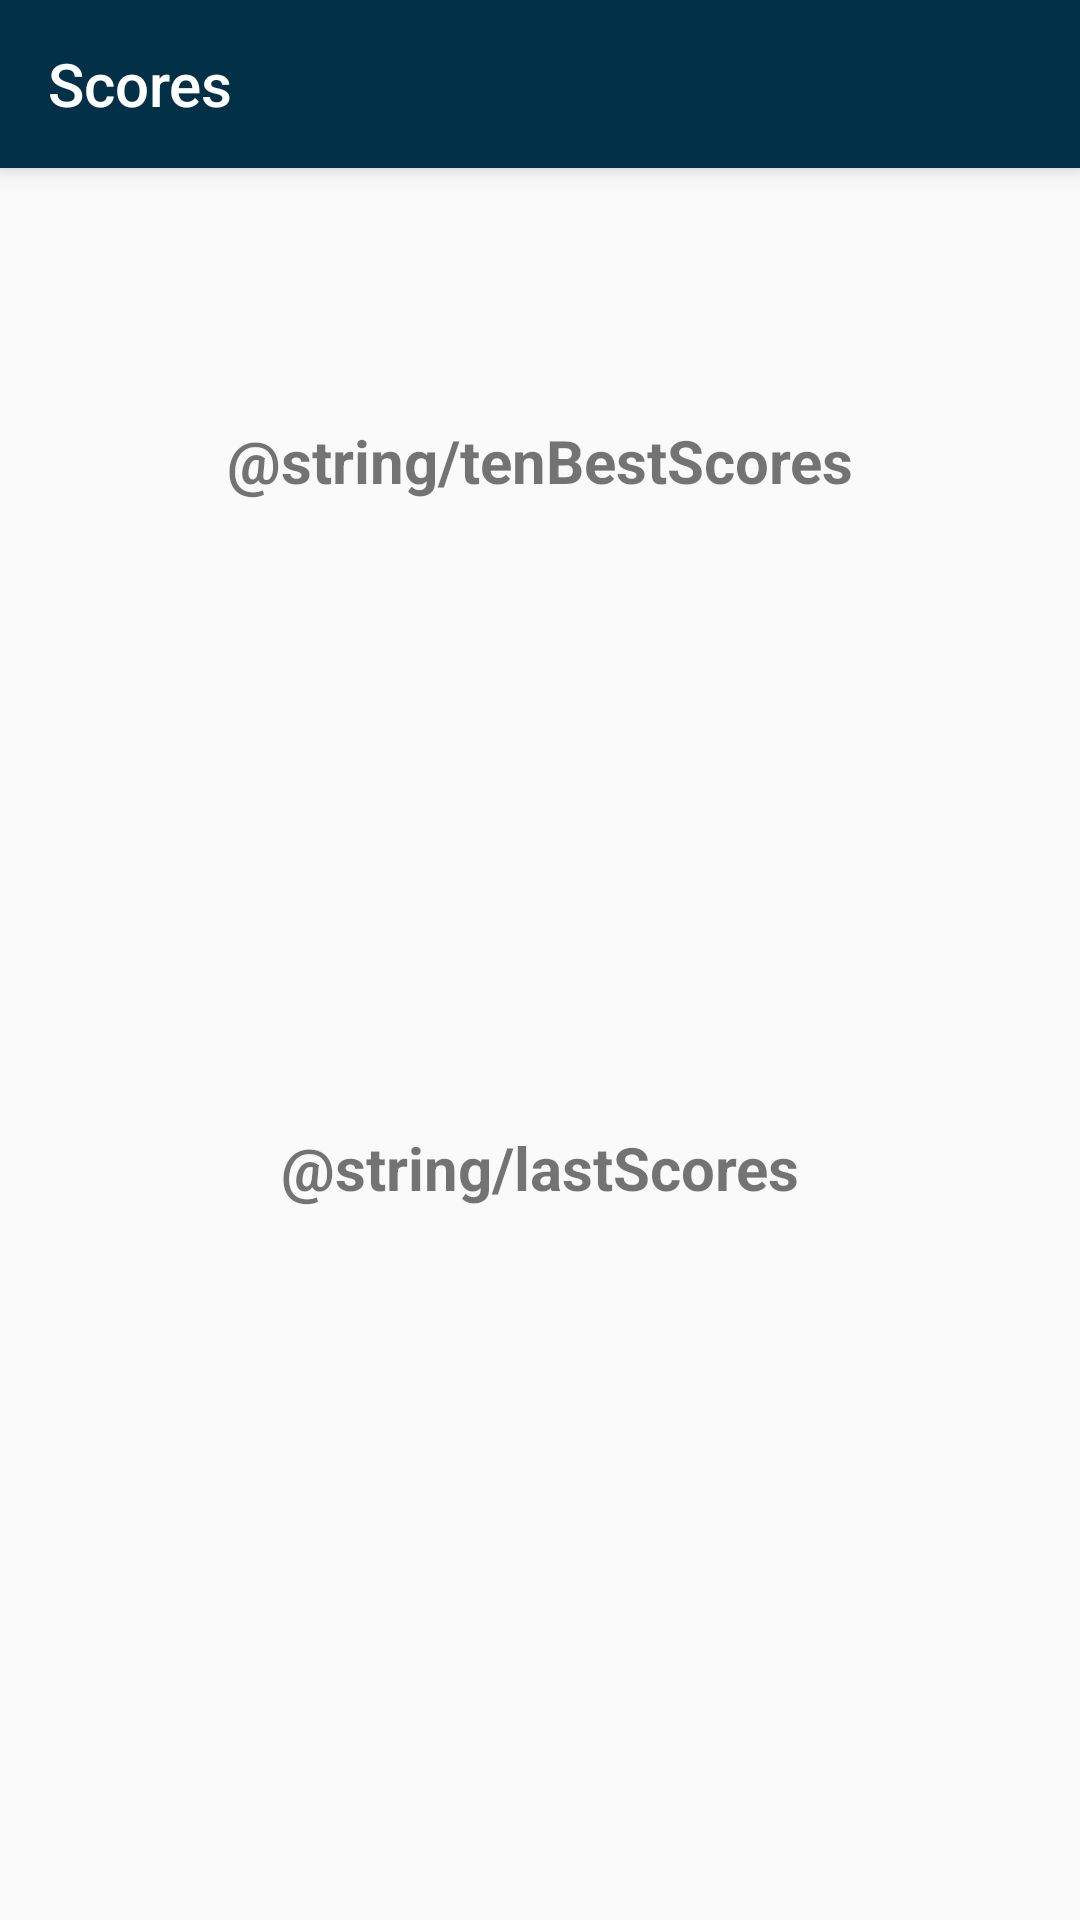

Android layout source for this screen:
<!-- AndroidManifest.xml: application theme Theme.ApplicationCalculMental -->
<!-- res/layout/activity_scores.xml -->
<?xml version="1.0" encoding="utf-8"?>
<android.support.constraint.ConstraintLayout xmlns:android="http://schemas.android.com/apk/res/android"
    xmlns:app="http://schemas.android.com/apk/res-auto"
    xmlns:tools="http://schemas.android.com/tools"
    android:layout_width="match_parent"
    android:layout_height="match_parent"
    tools:context=".ScoresActivity">

    <LinearLayout
        android:layout_width="match_parent"
        android:layout_height="match_parent"
        android:orientation="vertical">

        <include layout="@layout/scores_toolbar"
            android:id="@+id/toolbar"/>

        <Space
            android:layout_width="match_parent"
            android:layout_height="wrap_content"
            android:layout_weight="1"/>

        <LinearLayout
            android:layout_width="match_parent"
            android:layout_height="wrap_content"
            android:layout_weight="3"
            android:orientation="horizontal">

            <Space
                android:layout_width="wrap_content"
                android:layout_height="match_parent"
                android:layout_weight="1"/>

            <LinearLayout
                android:layout_width="wrap_content"
                android:layout_height="match_parent"
                android:layout_weight="2"
                android:orientation="vertical">

                <TextView
                    android:layout_width="match_parent"
                    android:layout_height="wrap_content"
                    android:text="@string/tenBestScores"
                    android:textSize="20sp"
                    android:textStyle="bold"
                    android:layout_weight="0.5"
                    android:gravity="center"/>

                <LinearLayout
                    android:layout_width="match_parent"
                    android:layout_height="wrap_content"
                    android:orientation="vertical"
                    android:layout_weight="1">

                    <ListView
                        android:layout_width="fill_parent"
                        android:layout_height="fill_parent"
                        android:id="@+id/bestScoresList"
                        android:clickable="false"
                        android:layout_margin="20dp" />

                </LinearLayout>

            </LinearLayout>

            <Space
                android:layout_width="wrap_content"
                android:layout_height="match_parent"
                android:layout_weight="1"/>

        </LinearLayout>

        <LinearLayout
            android:layout_width="match_parent"
            android:layout_height="wrap_content"
            android:layout_weight="3"
            android:orientation="horizontal">

            <Space
                android:layout_width="wrap_content"
                android:layout_height="match_parent"
                android:layout_weight="1"/>

            <LinearLayout
                android:layout_width="wrap_content"
                android:layout_height="match_parent"
                android:layout_weight="2"
                android:orientation="vertical">

                <TextView
                    android:layout_width="match_parent"
                    android:layout_height="wrap_content"
                    android:text="@string/lastScores"
                    android:textSize="20sp"
                    android:textStyle="bold"
                    android:layout_weight="0.5"
                    android:gravity="center" />


                <LinearLayout
                    android:layout_width="match_parent"
                    android:layout_height="wrap_content"
                    android:orientation="vertical"
                    android:layout_weight="1">

                    <ListView
                        android:layout_width="fill_parent"
                        android:layout_height="fill_parent"
                        android:id="@+id/scoresList"
                        android:clickable="false"
                        android:layout_margin="20dp" />

                </LinearLayout>

            </LinearLayout>

            <Space
                android:layout_width="wrap_content"
                android:layout_height="match_parent"
                android:layout_weight="1"/>

        </LinearLayout>

        <Space
            android:layout_width="match_parent"
            android:layout_height="wrap_content"
            android:layout_weight="1"/>

    </LinearLayout>

</android.support.constraint.ConstraintLayout>
<!-- res/layout/scores_toolbar.xml (included above) -->
<?xml version="1.0" encoding="utf-8"?>
<android.support.v7.widget.Toolbar xmlns:android="http://schemas.android.com/apk/res/android"
    android:layout_width="match_parent"
    android:layout_height="wrap_content"
    xmlns:app="http://schemas.android.com/apk/res-auto"
    android:background="@color/blue_navy"
    android:elevation="5dp"
    android:theme="@style/ThemeOverlay.AppCompat.Dark.ActionBar"
    app:popupTheme="@style/ThemeOverlay.AppCompat.Light"
    app:title="Scores"
    android:id="@+id/scores_toolbar">

</android.support.v7.widget.Toolbar>
<!-- resources referenced by this layout -->
<resources>
  <color name="blue_navy">#023047</color>
  <string name="lastScores">Latest Scores :</string>
  <string name="tenBestScores">Ranking of the top 10 scores :</string>
  <style name="Theme.ApplicationCalculMental" parent="Theme.AppCompat.Light.NoActionBar">
          
          <item name="colorPrimary">@color/purple_500</item>
          <item name="colorPrimaryDark">@color/purple_700</item>
          <item name="colorAccent">@color/teal_200</item>
          
      </style>
  <color name="purple_500">#FF6200EE</color>
  <color name="purple_700">#FF3700B3</color>
  <color name="teal_200">#FF03DAC5</color>
</resources>
